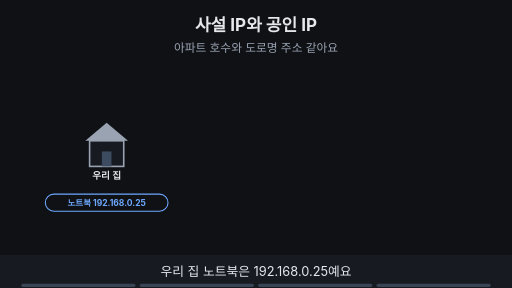
t = 0.00 s
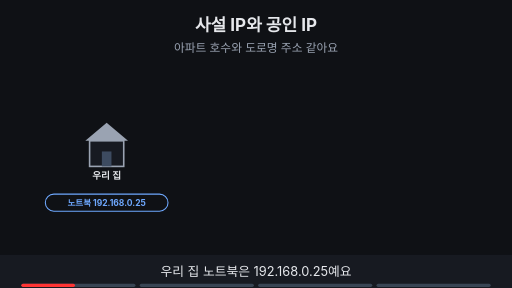
t = 1.88 s
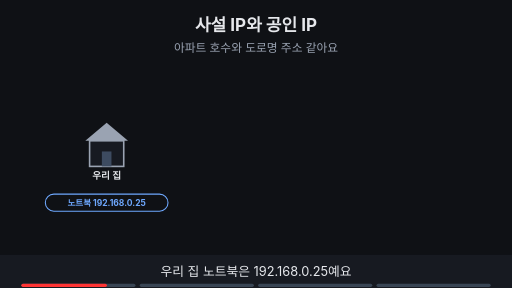
t = 3.00 s
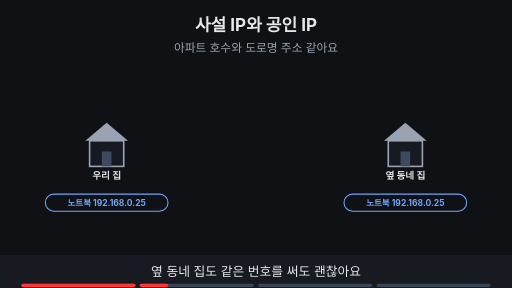
t = 5.00 s
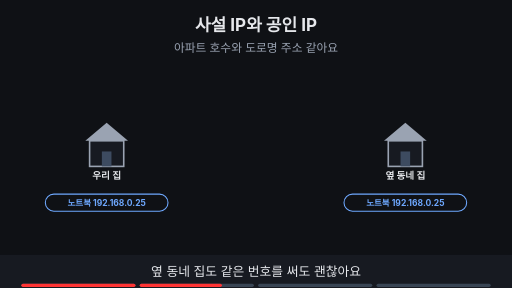
t = 6.88 s
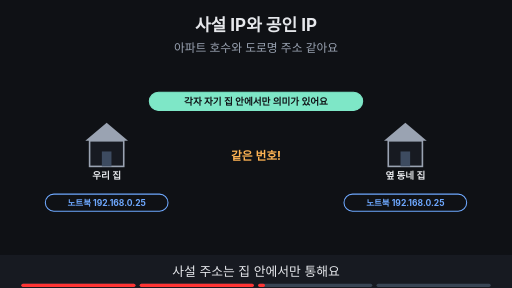
t = 8.24 s

The animated SVG that drew these frames (rendered in a browser with its animation timeline set to each time). Animation: 12 SMIL elements (animate=12); frames cover the first 8.24 s, repeats indefinitely.

<svg xmlns="http://www.w3.org/2000/svg" viewBox="0 0 960 540" width="960" height="540" font-family="-apple-system,'Apple SD Gothic Neo','Segoe UI',sans-serif">
<title>사설 IP와 공인 IP</title>
<rect width="960" height="540" fill="#0f1115"/>
<text x="480" y="58" text-anchor="middle" font-size="32" font-weight="700" fill="#e6e8ec">사설 IP와 공인 IP</text>
<text x="480" y="98" text-anchor="middle" font-size="22" fill="#9aa3b2">아파트 호수와 도로명 주소 같아요</text>
<g><polygon points="160,264 200,230 240,264" fill="#9aa3b2"/><rect x="168" y="264" width="64" height="48" fill="#171a21" stroke="#9aa3b2" stroke-width="3"/><rect x="191" y="284" width="18" height="28" fill="#3d4b60"/><text x="200" y="336" text-anchor="middle" font-size="18" font-weight="700" fill="#e6e8ec">우리 집</text><rect x="85" y="364" width="230" height="32" rx="16" fill="#0f1115" stroke="#6ea8fe" stroke-width="2"/><text x="200" y="385.76" text-anchor="middle" font-size="16" font-weight="700" fill="#6ea8fe">노트북 192.168.0.25</text></g><g opacity="0"><animate attributeName="opacity" values="0;0;1;1" keyTimes="0;0.250;0.265;1" dur="16s" repeatCount="indefinite"/><polygon points="720,264 760,230 800,264" fill="#9aa3b2"/><rect x="728" y="264" width="64" height="48" fill="#171a21" stroke="#9aa3b2" stroke-width="3"/><rect x="751" y="284" width="18" height="28" fill="#3d4b60"/><text x="760" y="336" text-anchor="middle" font-size="18" font-weight="700" fill="#e6e8ec">옆 동네 집</text><rect x="645" y="364" width="230" height="32" rx="16" fill="#0f1115" stroke="#6ea8fe" stroke-width="2"/><text x="760" y="385.76" text-anchor="middle" font-size="16" font-weight="700" fill="#6ea8fe">노트북 192.168.0.25</text></g><g opacity="0"><animate attributeName="opacity" values="0;0;1;1" keyTimes="0;0.500;0.515;1" dur="16s" repeatCount="indefinite"/><text x="480" y="300" text-anchor="middle" font-size="22" font-weight="700" fill="#ffb454">같은 번호!</text></g><g opacity="0"><animate attributeName="opacity" values="0;0;1;1;0;0" keyTimes="0;0.500;0.515;0.735;0.750;1" dur="16s" repeatCount="indefinite"/><rect x="280" y="173" width="400" height="34" rx="17" fill="#7ee7c7" stroke="#7ee7c7" stroke-width="2"/><text x="480" y="196.48" text-anchor="middle" font-size="18" font-weight="700" fill="#0f1115">각자 자기 집 안에서만 의미가 있어요</text></g><g opacity="0"><animate attributeName="opacity" values="0;0;1;1" keyTimes="0;0.750;0.765;1" dur="16s" repeatCount="indefinite"/><ellipse cx="480" cy="200" rx="70" ry="42" fill="#171a21" stroke="#6ea8fe" stroke-width="3"/><text x="480" y="207" text-anchor="middle" font-size="20" font-weight="700" fill="#6ea8fe">인터넷</text><rect x="300" y="423" width="360" height="34" rx="17" fill="#6ea8fe" stroke="#6ea8fe" stroke-width="2"/><text x="480" y="446.48" text-anchor="middle" font-size="18" font-weight="700" fill="#0f1115">인터넷에서는 공인 IP로 구분해요</text></g>
<rect x="0" y="478" width="960" height="62" fill="#171a21"/>
<g opacity="1"><animate attributeName="opacity" values="1;1;0;0" keyTimes="0;0.235;0.250;1" dur="16s" repeatCount="indefinite"/><text x="480" y="518" text-anchor="middle" font-size="24" fill="#e6e8ec">우리 집 노트북은 192.168.0.25예요</text></g>
<g opacity="0"><animate attributeName="opacity" values="0;0;1;1;0;0" keyTimes="0;0.250;0.265;0.485;0.500;1" dur="16s" repeatCount="indefinite"/><text x="480" y="518" text-anchor="middle" font-size="24" fill="#e6e8ec">옆 동네 집도 같은 번호를 써도 괜찮아요</text></g>
<g opacity="0"><animate attributeName="opacity" values="0;0;1;1;0;0" keyTimes="0;0.500;0.515;0.735;0.750;1" dur="16s" repeatCount="indefinite"/><text x="480" y="518" text-anchor="middle" font-size="24" fill="#e6e8ec">사설 주소는 집 안에서만 통해요</text></g>
<g opacity="0"><animate attributeName="opacity" values="0;0;1;1" keyTimes="0;0.750;0.765;1" dur="16s" repeatCount="indefinite"/><text x="480" y="518" text-anchor="middle" font-size="24" fill="#e6e8ec">인터넷에서는 공인 주소가 필요해요</text></g>

<g aria-label="재생 진행 막대" data-stage-count="4"><g class="progress-segment" data-stage="1"><rect x="40" y="532" width="214" height="6" rx="3" fill="#394554"/><rect x="40" y="532" width="0" height="6" rx="3" fill="#ff3434"><animate attributeName="width" values="0;214;214" keyTimes="0;0.250000;1" dur="16s" repeatCount="indefinite"/></rect></g><g class="progress-segment" data-stage="2"><rect x="262" y="532" width="214" height="6" rx="3" fill="#394554"/><rect x="262" y="532" width="0" height="6" rx="3" fill="#ff3434"><animate attributeName="width" values="0;0;214;214" keyTimes="0;0.250000;0.500000;1" dur="16s" repeatCount="indefinite"/></rect></g><g class="progress-segment" data-stage="3"><rect x="484" y="532" width="214" height="6" rx="3" fill="#394554"/><rect x="484" y="532" width="0" height="6" rx="3" fill="#ff3434"><animate attributeName="width" values="0;0;214;214" keyTimes="0;0.500000;0.750000;1" dur="16s" repeatCount="indefinite"/></rect></g><g class="progress-segment" data-stage="4"><rect x="706" y="532" width="214" height="6" rx="3" fill="#394554"/><rect x="706" y="532" width="0" height="6" rx="3" fill="#ff3434"><animate attributeName="width" values="0;0;214" keyTimes="0;0.750000;1" dur="16s" repeatCount="indefinite"/></rect></g></g></svg>
